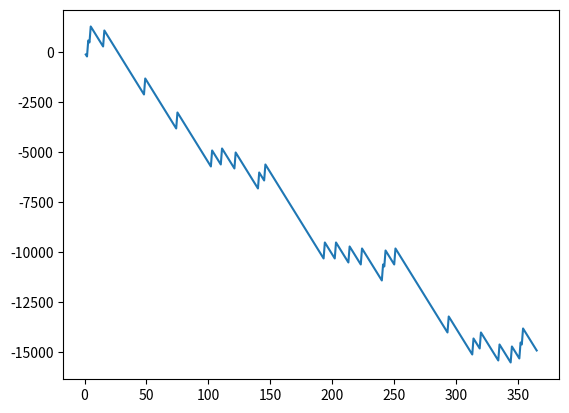

Here is the Python script that generated this plot:
import random
import matplotlib.pyplot as plt

account=0
a=[]
b=[]
for i in range(365):
    a.append(i+1)
    bet=random.randint(1,10)
    luckydraw=random.randint(1,10)

    if(bet==luckydraw):
        account=account+900-100
    else:
        account=account-100
    b.append(account)
print("Amount : ",account)
plt.plot(a,b)
plt.show()